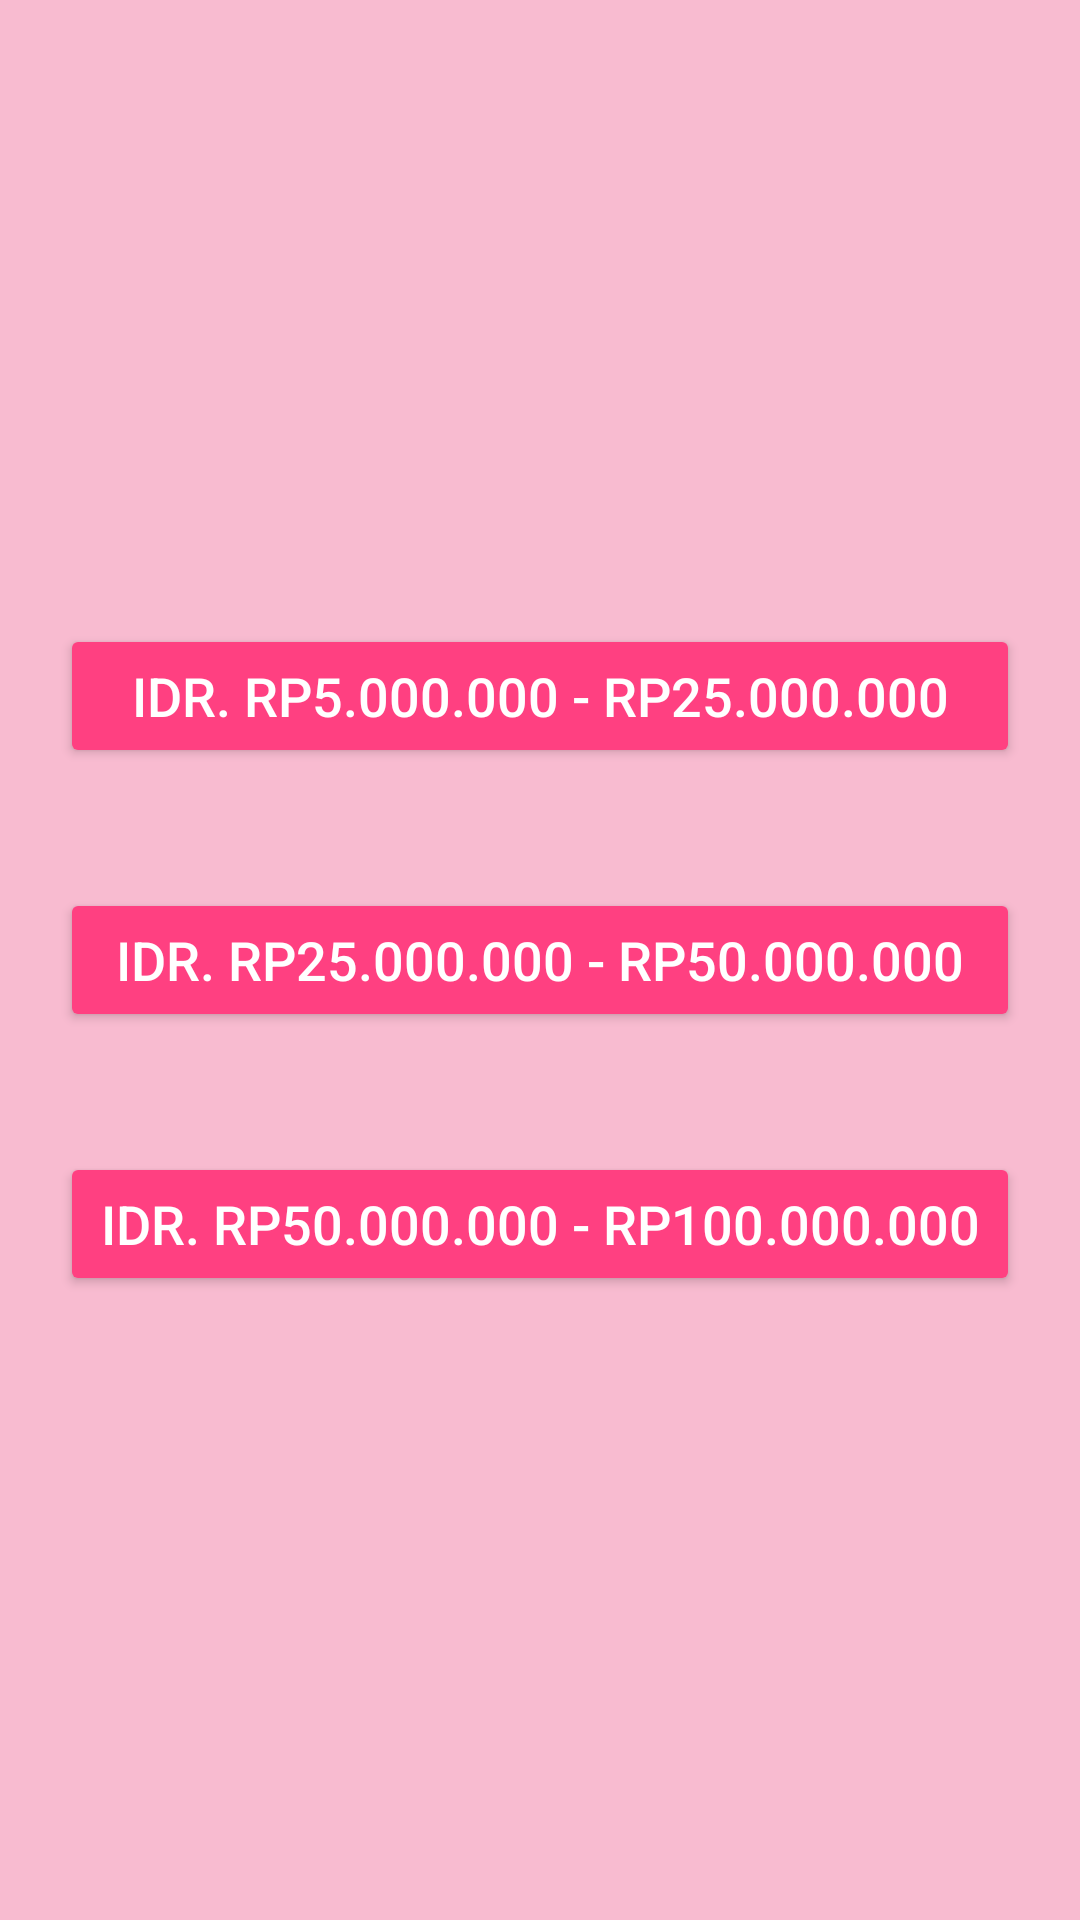

Android layout source for this screen:
<!-- AndroidManifest.xml: application theme AppTheme -->
<!-- res/layout/activity_budget.xml -->
<?xml version="1.0" encoding="utf-8"?>
<RelativeLayout
    xmlns:android="http://schemas.android.com/apk/res/android"
    android:layout_width="match_parent"
    android:layout_height="match_parent"
    android:background="@color/colorPrimaryLight">

    <LinearLayout
        android:layout_width="match_parent"
        android:layout_height="wrap_content"
        android:layout_centerInParent="true"
        android:orientation="vertical"
        android:gravity="center">

        <Button
            android:layout_width="match_parent"
            android:layout_height="wrap_content"
            android:layout_margin="20dp"
            android:backgroundTint="@color/colorAccent"
            android:text="@string/budget1"
            android:textColor="@color/colorTextOrIcon"
            android:textSize="18sp"/>

        <Button
            android:layout_width="match_parent"
            android:layout_height="wrap_content"
            android:layout_margin="20dp"
            android:backgroundTint="@color/colorAccent"
            android:text="@string/budget2"
            android:textColor="@color/colorTextOrIcon"
            android:textSize="18sp"/>

        <Button
            android:layout_width="match_parent"
            android:layout_height="wrap_content"
            android:layout_margin="20dp"
            android:backgroundTint="@color/colorAccent"
            android:text="@string/budget3"
            android:textColor="@color/colorTextOrIcon"
            android:textSize="18sp"/>
    </LinearLayout>

</RelativeLayout>
<!-- resources referenced by this layout -->
<resources>
  <color name="colorAccent">#FF4081</color>
  <color name="colorPrimaryLight">#F8BBD0</color>
  <color name="colorTextOrIcon">#FFFFFF</color>
  <string name="budget1">IDR. Rp5.000.000 - Rp25.000.000</string>
  <string name="budget2">IDR. Rp25.000.000 - Rp50.000.000</string>
  <string name="budget3">IDR. Rp50.000.000 - Rp100.000.000</string>
  <style name="AppTheme" parent="Theme.AppCompat.Light.DarkActionBar">
          
          <item name="colorPrimary">@color/colorPrimary</item>
          <item name="colorPrimaryDark">@color/colorPrimaryDark</item>
          <item name="colorAccent">@color/colorAccent</item>
      </style>
  <color name="colorPrimary">#E91E63</color>
  <color name="colorPrimaryDark">#C2185B</color>
</resources>
